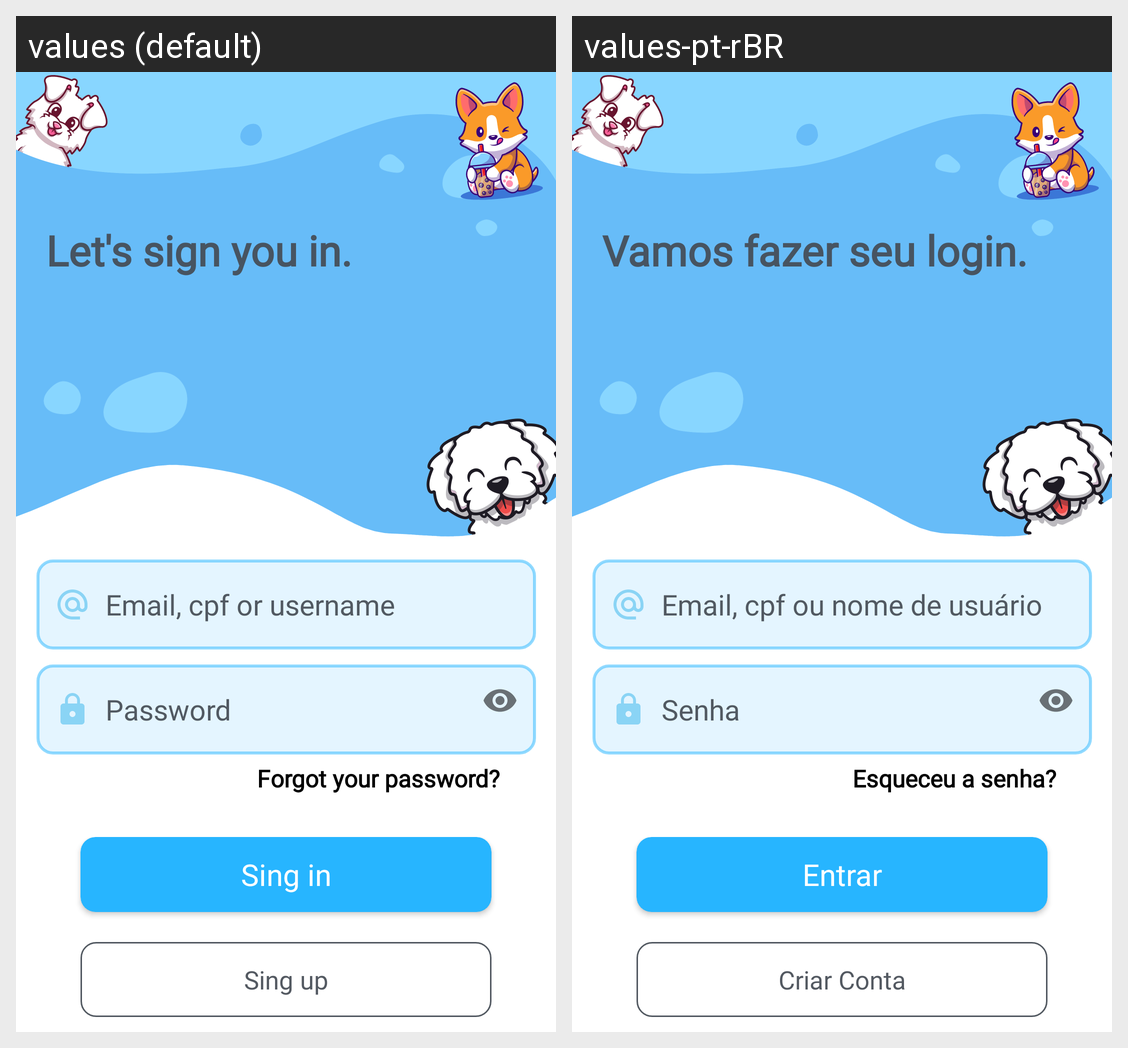

The same Android screen rendered under two of its app's locales, left to right. List the strings drawn on it with the default value and each locale's translation.
Android screen res/layout/activity_login.xml rendered under 2 locales, left to right: values (default), values-pt-rBR. Device: Nexus 5 (rendered at 1080×1920; each locale shown at half size, 540×960, under a caption strip naming it); theme Theme.PalacePetz.
Strings drawn on this screen, with the default value and each locale's value (text and hints the layout hard-codes, and strings that could not be matched under every locale, appear in the picture but are not listed):

login_text
  values: Let's sign you in.
  values-pt-rBR: Vamos fazer seu login.

login_types
  values: Email, cpf or username
  values-pt-rBR: Email, cpf ou nome de usuário

password
  values: Password
  values-pt-rBR: Senha

forgot_your_password_recover
  values: Forgot your password?
  values-pt-rBR: Esqueceu a senha?

sing_in
  values: Sing in
  values-pt-rBR: Entrar

sign_up
  values: Sing up
  values-pt-rBR: Criar Conta
